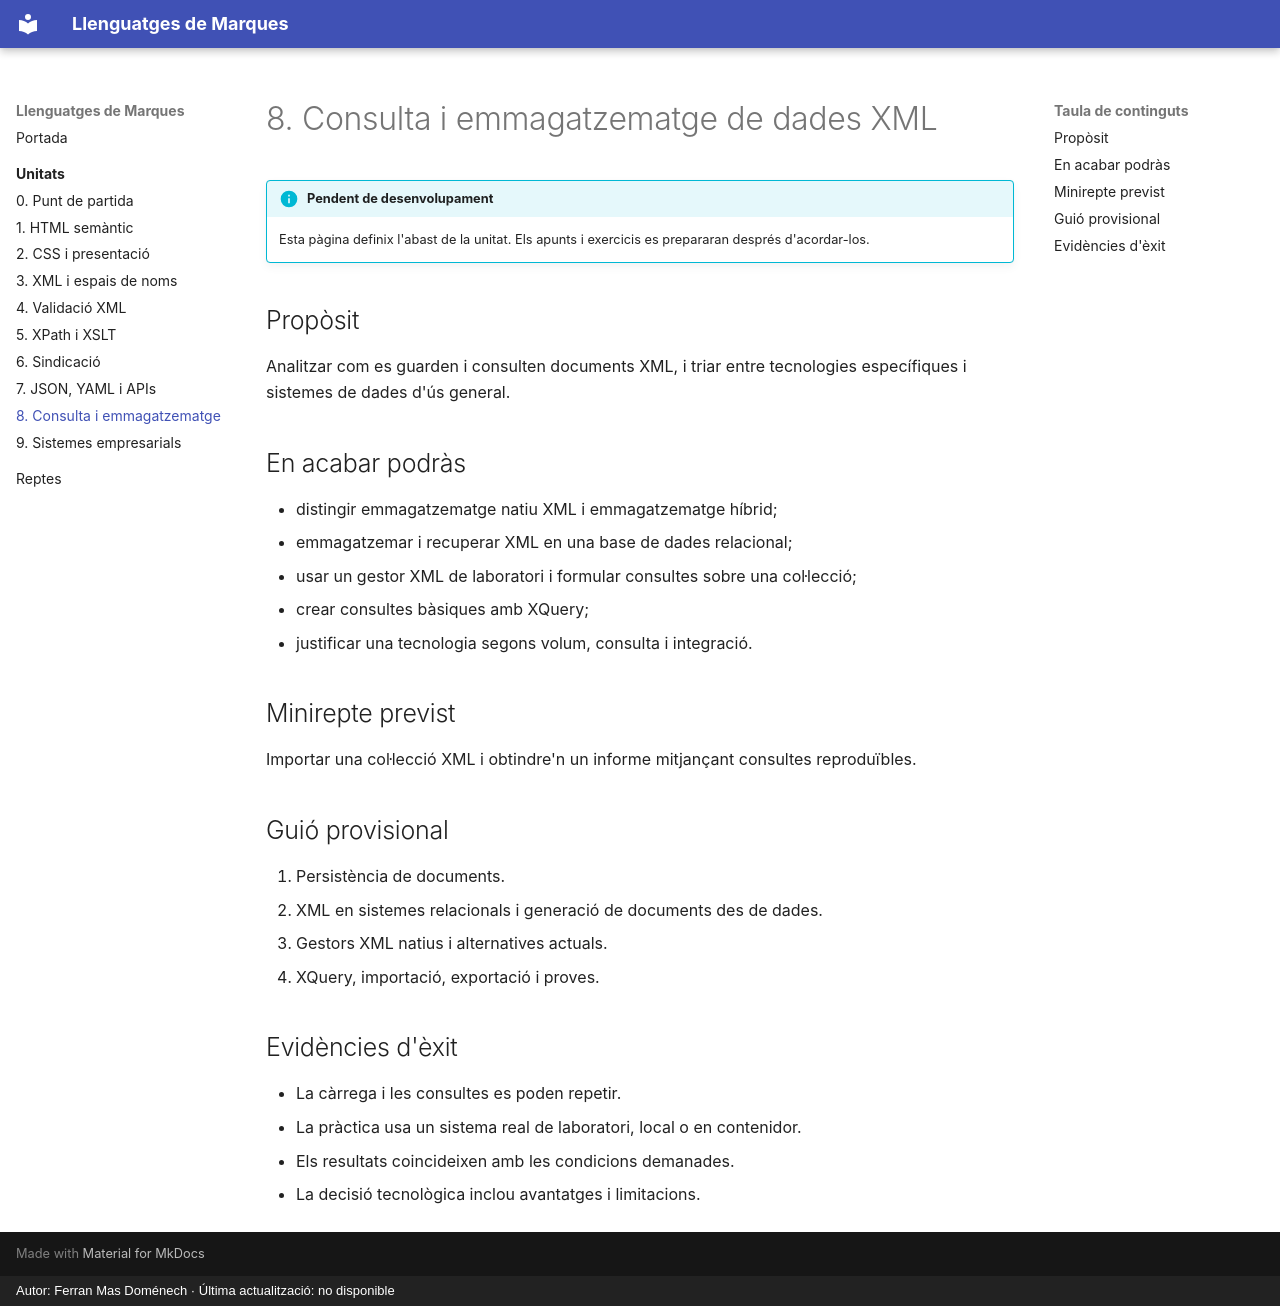

repository: fermasdo/apunts_llenguatges_de_marques · page: unitats/08-consulta-emmagatzematge/index.html · generator: mkdocs · copyright: Autor: Ferran Mas Doménech · Última actualització: no disponible

# 8. Consulta i emmagatzematge de dades XML

!!! info "Pendent de desenvolupament"
    Esta pàgina definix l'abast de la unitat. Els apunts i exercicis es prepararan després d'acordar-los.

## Propòsit

Analitzar com es guarden i consulten documents XML, i triar entre tecnologies específiques i sistemes de dades d'ús general.

## En acabar podràs

- distingir emmagatzematge natiu XML i emmagatzematge híbrid;
- emmagatzemar i recuperar XML en una base de dades relacional;
- usar un gestor XML de laboratori i formular consultes sobre una col·lecció;
- crear consultes bàsiques amb XQuery;
- justificar una tecnologia segons volum, consulta i integració.

## Minirepte previst

Importar una col·lecció XML i obtindre'n un informe mitjançant consultes reproduïbles.

## Guió provisional

1. Persistència de documents.
2. XML en sistemes relacionals i generació de documents des de dades.
3. Gestors XML natius i alternatives actuals.
4. XQuery, importació, exportació i proves.

## Evidències d'èxit

- La càrrega i les consultes es poden repetir.
- La pràctica usa un sistema real de laboratori, local o en contenidor.
- Els resultats coincideixen amb les condicions demanades.
- La decisió tecnològica inclou avantatges i limitacions.
